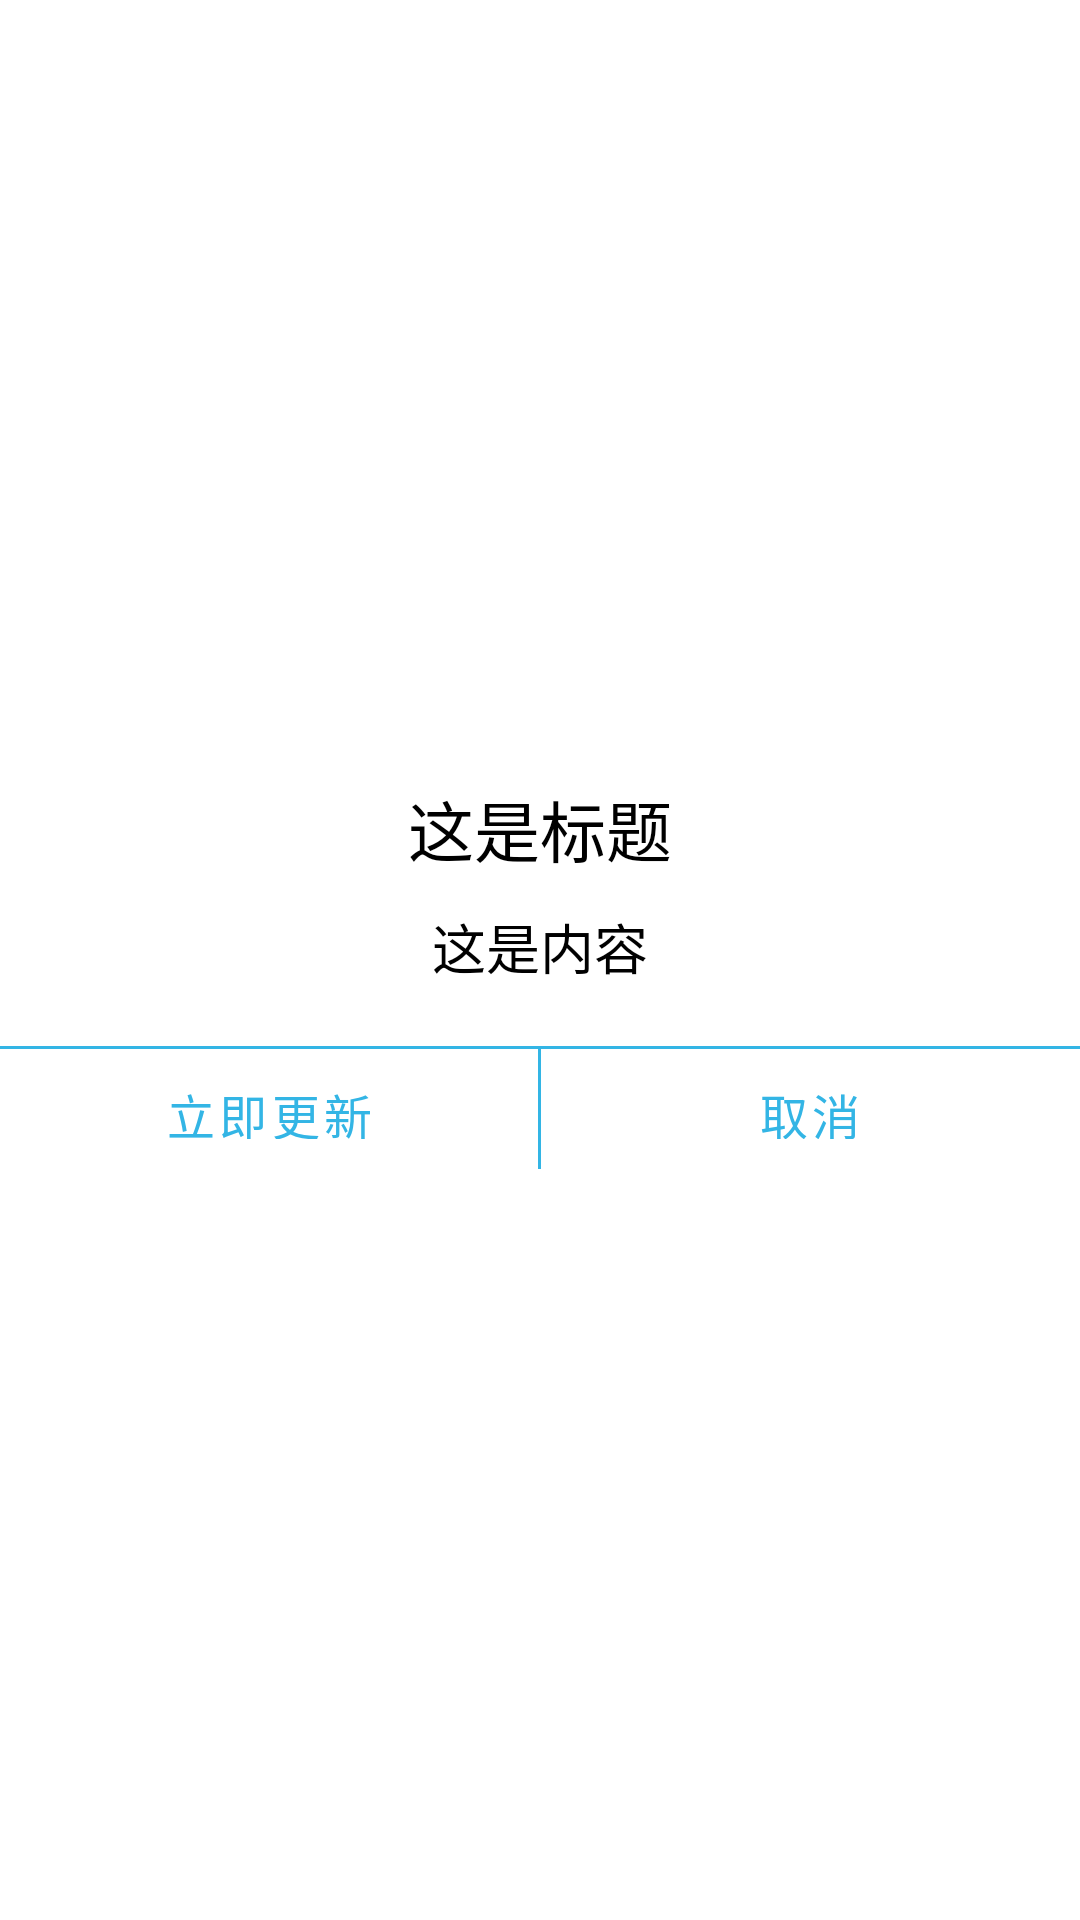

Android layout source for this screen:
<!-- AndroidManifest.xml: application theme Theme.LaunchProject -->
<!-- res/layout/dialog_update.xml -->
<?xml version="1.0" encoding="utf-8"?>
<LinearLayout xmlns:android="http://schemas.android.com/apk/res/android"
    android:layout_width="wrap_content"
    android:layout_height="wrap_content"
    android:orientation="vertical"
    android:gravity="center">

    <TextView
        android:id="@+id/tv_update_title"
        android:layout_width="wrap_content"
        android:layout_height="wrap_content"
        android:text="这是标题"
        android:textColor="@color/black"
        android:textSize="22sp"
        android:layout_marginTop="10dp"/>

    <TextView
        android:id="@+id/tv_update_message"
        android:layout_width="wrap_content"
        android:layout_height="wrap_content"
        android:text="这是内容"
        android:paddingRight="100dp"
        android:paddingLeft="100dp"
        android:paddingTop="10dp"
        android:paddingBottom="10dp"
        android:textSize="18sp"
        android:textColor="@color/black"/>

    <ProgressBar
        android:id="@+id/pb_update_progress"
        android:layout_width="match_parent"
        android:layout_height="wrap_content"
        style="@style/Widget.AppCompat.ProgressBar.Horizontal"
        android:paddingLeft="5dp"
        android:paddingRight="5dp"
        android:visibility="gone"/>

    <TextView
        android:id="@+id/tv_update_progress"
        android:layout_width="match_parent"
        android:layout_height="wrap_content"
        android:text="100"
        android:textColor="@color/black"
        android:textSize="12sp"
        android:paddingLeft="5dp"
        android:paddingRight="5dp"
        android:visibility="gone"/>

    <View
        android:layout_width="match_parent"
        android:layout_height="1dp"
        android:background="@android:color/holo_blue_light"
        android:layout_marginTop="10dp"/>

    <LinearLayout
        android:id="@+id/ll_update"
        android:layout_width="match_parent"
        android:layout_height="wrap_content">

        <Button
            android:id="@+id/btn_update"
            android:layout_width="0dp"
            android:layout_height="40dp"
            android:layout_weight="1"
            android:background="#00000000"
            android:text="立即更新"
            android:textColor="@android:color/holo_blue_light"
            android:textSize="16sp"/>

        <View
            android:layout_width="1dp"
            android:layout_height="match_parent"
            android:background="@android:color/holo_blue_light"/>

        <Button
            android:id="@+id/btn_exit"
            android:layout_width="0dp"
            android:layout_height="40dp"
            android:layout_weight="1"
            android:background="#00000000"
            android:text="取消"
            android:textColor="@android:color/holo_blue_light"
            android:textSize="16sp"/>

    </LinearLayout>

</LinearLayout>
<!-- resources referenced by this layout -->
<resources>
  <color name="black">#FF000000</color>
  <style name="Theme.LaunchProject" parent="Theme.MaterialComponents.DayNight.NoActionBar">
          
          <item name="colorPrimary">@color/purple_500</item>
          <item name="colorPrimaryVariant">@color/purple_700</item>
          <item name="colorOnPrimary">@color/white</item>
          
          <item name="colorSecondary">@color/teal_200</item>
          <item name="colorSecondaryVariant">@color/teal_700</item>
          <item name="colorOnSecondary">@color/black</item>
          
          
          <item name="android:statusBarColor" tools:targetApi="21">@android:color/transparent</item>
          
      </style>
  <color name="purple_500">#FF6200EE</color>
  <color name="purple_700">#FF3700B3</color>
  <color name="white">#FFFFFFFF</color>
  <color name="teal_200">#FF03DAC5</color>
  <color name="teal_700">#FF018786</color>
</resources>
